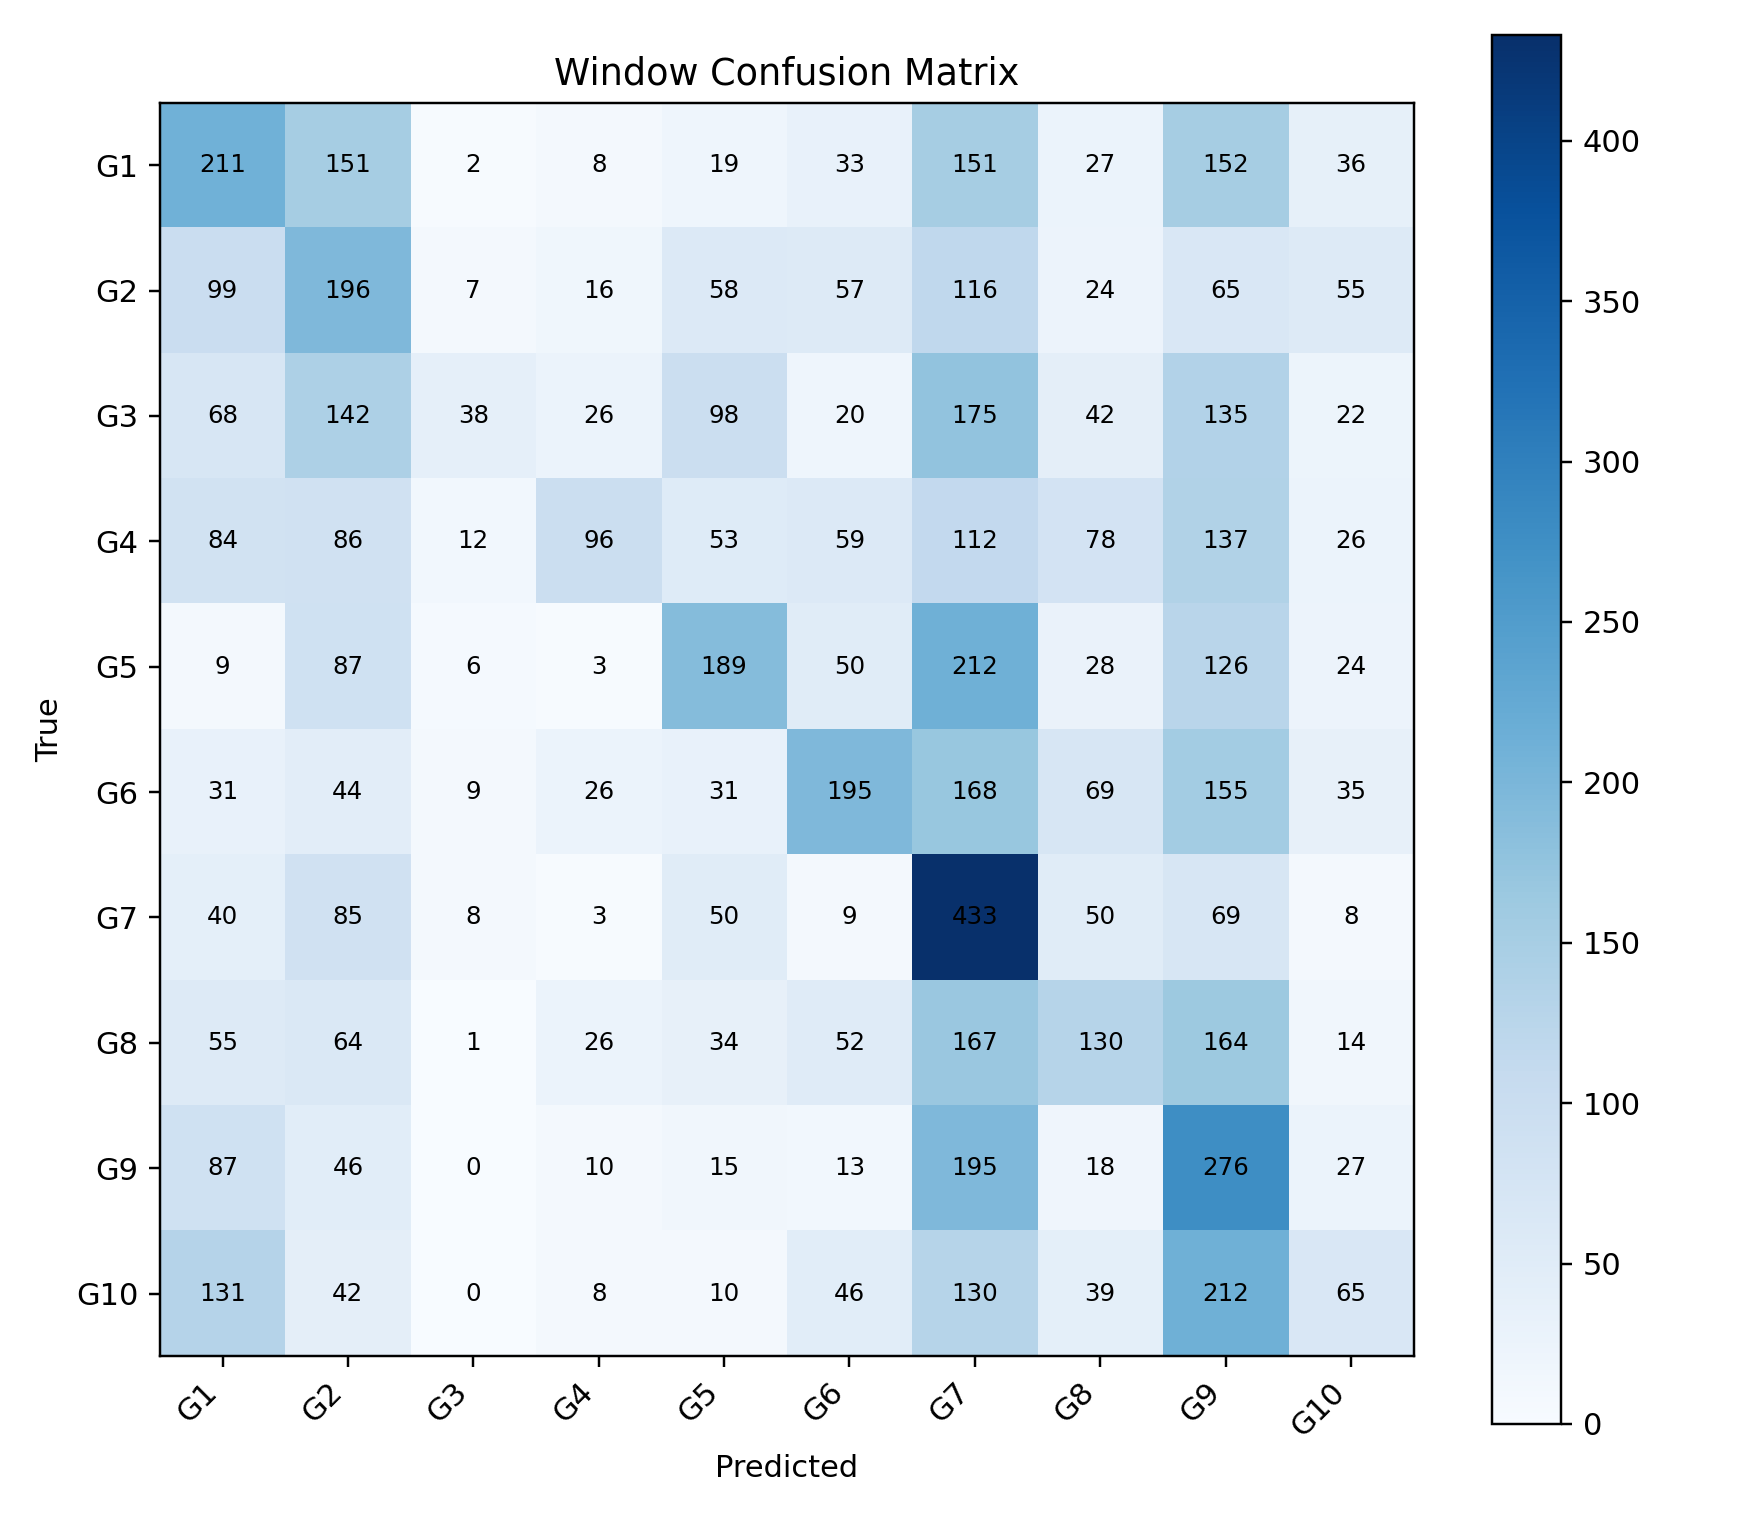

The data file committed next to this chart (first rows):
, G1, G2, G3, G4, G5, G6, G7, G8, G9, G10
G1, 211, 151, 2, 8, 19, 33, 151, 27, 152, 36
G2, 99, 196, 7, 16, 58, 57, 116, 24, 65, 55
G3, 68, 142, 38, 26, 98, 20, 175, 42, 135, 22
G4, 84, 86, 12, 96, 53, 59, 112, 78, 137, 26
G5, 9, 87, 6, 3, 189, 50, 212, 28, 126, 24
G6, 31, 44, 9, 26, 31, 195, 168, 69, 155, 35
G7, 40, 85, 8, 3, 50, 9, 433, 50, 69, 8
G8, 55, 64, 1, 26, 34, 52, 167, 130, 164, 14
G9, 87, 46, 0, 10, 15, 13, 195, 18, 276, 27
G10, 131, 42, 0, 8, 10, 46, 130, 39, 212, 65
